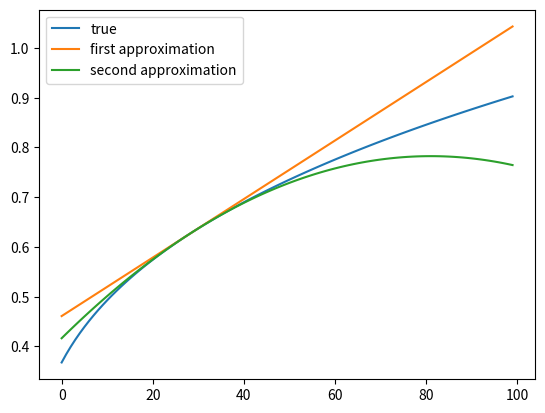
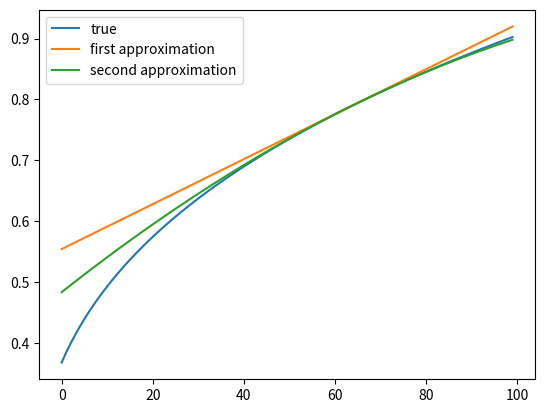

Python code for these plots, in order:
import numpy as np
import sympy as sy
import scipy.optimize as opt
from sympy.utilities.lambdify import lambdify, implemented_function
from sympy import Function
from matplotlib import pyplot as plt

alpha = 0.33
k = 5
z = 1
b = 2
t = 0.1
h = 24

fixed_args = (alpha, k, z, b, t, h)
def finding_w(w, *args):
    alpha, k, z, b, t, h = args
    nd = ( ((1-alpha)*z)/w )**(1/alpha) * k
    pi = z*k**alpha*(nd)**(1-alpha) - w*nd
    ns = h - (b/(w*(1+b)))*(w*h+pi - t)
    error = nd - ns
    return error

w_init = 0.2
w = opt.fsolve(finding_w, w_init, args = fixed_args)
print(w)

def finding_w_first_second(w_init, k0, k, h =1e-5):
    f = lambda k0: function(k0, w_init, fixed_args)
    first = (f(k0 + h) - f(k0 - h)) / (2*h)
    second = ( f(k0 + h) - 2* f(k0) + f(k0 - h) ) / (h**2)
    
    first_ap = f(k0) + first*(k - k0)
    second_ap = f(k0) + first*(k - k0) + 0.5*second*(k - k0)**2
    true_val = f(k)
    return true_val, first_ap, second_ap

def function(k0, w_init, *args):
    fixed_args = (alpha, k0, z, b, t, h)
    return opt.fsolve(finding_w, w_init, args = fixed_args)[0]
    
true_val, first_ap, second_ap = finding_w_first_second(w_init, 5, 5.001, h =1e-5)

print(first_ap, second_ap)    
 
k_grid = np.linspace(1, 15, 100)

tru = []
fir = []
sec = []
for k in k_grid:
    temp0, temp1, temp2 = finding_w_first_second(w_init, 5, k, h =1e-5)
    tru.append(temp0)
    fir.append(temp1)
    sec.append(temp2)

plt.plot(tru, label = "true")
plt.plot(fir, label = "first approximation")
plt.plot(sec, label = "second approximation")
plt.legend()
plt.show()

tru = []
fir = []
sec = []
for k in k_grid:
    temp0, temp1, temp2 = finding_w_first_second(w_init, 10, k, h =1e-5)
    tru.append(temp0)
    fir.append(temp1)
    sec.append(temp2)

plt.plot(tru, label = "true")
plt.plot(fir, label = "first approximation")
plt.plot(sec, label = "second approximation")
plt.legend()
plt.show()
  
    
    
    
    
    
    
    
    
    
    
    
    
    
